Run: headless pygame with SDL's dummy video driver; simulated clock (each Clock.tick advances the game by its frame time, no real sleeping); random seed 0; keys injected as events and as key.get_pressed() state; no mouse input.
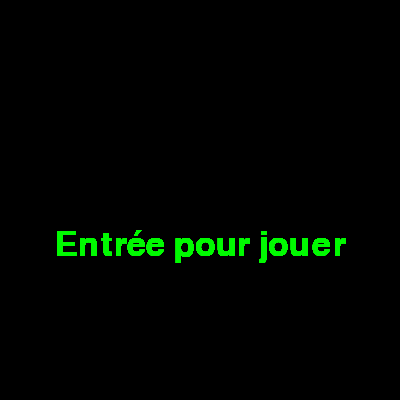
Frame 1 of 4 · flips 1–60 · no input
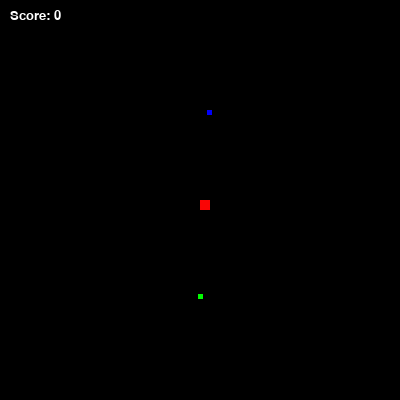
Frame 2 of 4 · flips 61–180 · tapped SPACE, RETURN · held RIGHT (→), D
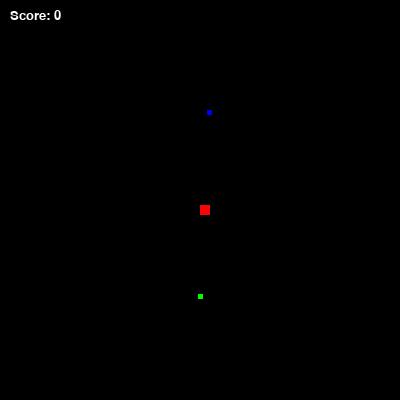
Frame 3 of 4 · flips 181–300 · held DOWN (↓), S
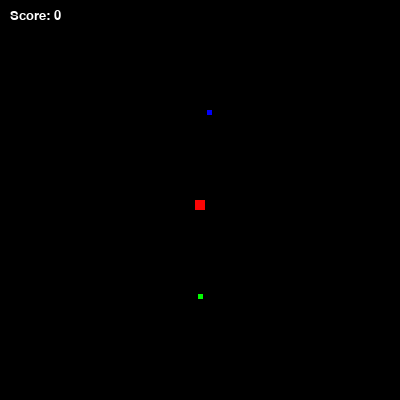
Frame 4 of 4 · flips 301–420 · held LEFT (←), A, UP (↑), W

The pygame program that drew these frames:

import pygame
from pygame.locals import *
from random import *


pygame.init()
screen = pygame.display.set_mode((400,400))
pygame.display.set_caption("Cubex v1.0.0 | Beta Dev")
class Texte :
    '''______Afficher un texte_____
       les attributs :
       - texte
       - taille de la font
       - couleur - position
       @ -la police sera celle par défaut , sa suffira bien ^^
    '''
    def __init__(self, texte, taille, couleur, position):
        self.texte = texte
        self.taille = taille
        self.couleur = couleur
        self.position = position


    def affiche (self):

        font = pygame.font.Font(None, self.taille)
        text = font.render(self.texte, 1, self.couleur)
        text_pos = text.get_rect()
        text_pos.center = (self.position)

        screen.blit(text, text_pos)

#
nav_x,nav_y=200,200
minicube = 0
mine = 0
tx,ty=0,0
menu,play=1,0
over=0
overc=0

while True:
    while menu:
        textMenu = Texte('Entrée pour jouer', 50, (0,250,0), (200,200 + 45)).affiche()
        for event in pygame.event.get():
            if event.type == KEYDOWN :
                menu,play=0,1
                screen.fill((0,0,0))
        pygame.display.flip()
    while play:
        for event in pygame.event.get():
            if event.type == QUIT or event.type == KEYDOWN and event.key == K_ESCAPE:
                pygame.quit()
                exit()
            if (event.type == KEYDOWN and over==0) :
                if event.key == K_UP:
                    pygame.draw.rect(screen, (0,0,0), Rect((nav_x,nav_y),(10+tx,10+ty)))
                    nav_y -=5
                if event.key == K_DOWN:
                    pygame.draw.rect(screen, (0,0,0), Rect((nav_x,nav_y),(10+tx,10+ty)))
                    nav_y += 5
                if event.key == K_LEFT:
                    pygame.draw.rect(screen, (0,0,0), Rect((nav_x,nav_y),(10+tx,10+ty)))
                    nav_x -=5
                if event.key == K_RIGHT:
                    pygame.draw.rect(screen, (0,0,0), Rect((nav_x,nav_y),(10+tx,10+ty)))
                    nav_x +=5
        if(minicube == 0):
            minicube = 1
            x = randint(100,300)
            y = randint (100,300)
            pygame.draw.rect(screen, (0,250,0), Rect((x,y),(5,5)))
        if(x+10+tx > nav_x > x-10-tx and y+10+ty> nav_y > y-10-ty):
            pygame.draw.rect(screen, (0,0,0), Rect((x,y),(5,5)))
            minicube = 0
            x=-10000
            y=-10000
            tx+=2
            ty+=2
        else:
            pygame.draw.rect(screen, (0,250,0), Rect((x,y),(5,5)))
        if(mine == 0):
            mine = 1
            xm = randint(100,300)
            ym = randint(100,300)
            pygame.draw.rect(screen, (0,0,250), Rect((xm,ym),(5,5)))
        if(xm+10+tx > nav_x > xm-10-tx and ym+10+ty > nav_y > ym-10-ty):
            pygame.draw.rect(screen, (0,0,0), Rect((xm,ym),(5,5)))
            xm=-10000
            xy=-10000
            over = 1
        else:
            pygame.draw.rect(screen, (0,0,250), Rect((xm,ym),(5,5)))
        if(over==1):
            overc+=1
            pygame.draw.rect(screen, (250,5,5), Rect((nav_x,nav_y),(10+tx,10+ty)))
            pygame.display.flip()
            pygame.draw.rect(screen, (250,185,5), Rect((nav_x,nav_y),(10+tx,10+ty)))
            pygame.display.flip()
            pygame.draw.rect(screen, (0,0,0), Rect((nav_x,nav_y),(10+tx,10+ty)))
            textMenu = Texte('Game Over', 50, (0,250,0), (200,200 + 25)).affiche()
            textMenu = Texte('Score: ' + str(tx//2)+ "", 25, (0,250,0), (200,200 + 45)).affiche()
            pygame.display.flip()
            if(overc>=250):
                pygame.quit()
                exit()
                break

        #print(x, " | ",y)
        #print(nav_x," | ",nav_y)
        pygame.draw.rect(screen, (250,5,5), Rect((nav_x,nav_y),(10+tx,10+ty)))
        pygame.draw.rect(screen, (0,0,0), Rect((0,0),(75,25)))
        score = Texte('Score: ' + str(tx//2) + "", 20, (255,255,255), (35,15)).affiche()
        pygame.display.flip()
        #(46,52,54),((0,200),(500,275)
